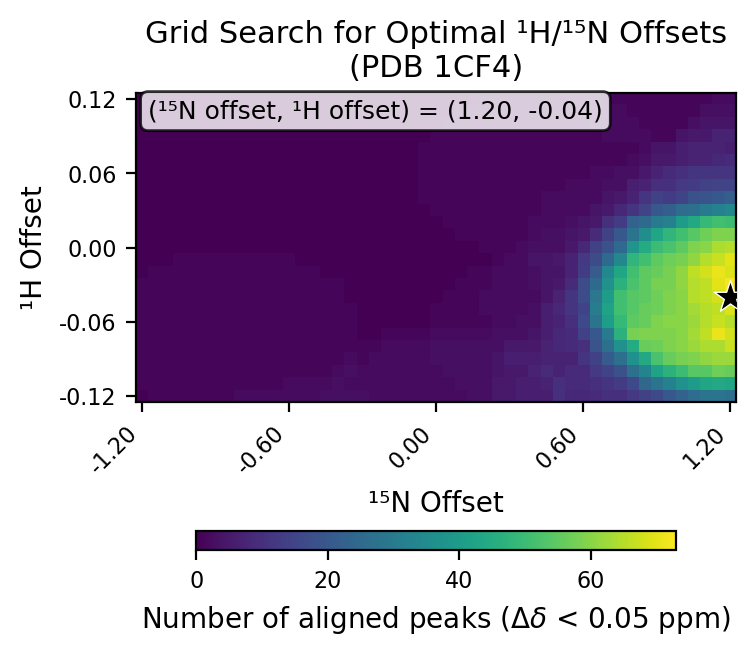

The table this chart was drawn from, first rows:
# h_min, -0.12
# h_max, 0.12
# h_step, 0.01
# n_min, -1.2
# n_max, 1.2
# n_step, 0.05
# cutoff, 0.05
h_values, -0.12, -0.11, -0.1, -0.09, -0.08, -0.07, -0.06, -0.05, -0.04, -0.03, -0.02, -0.01, 0.0, 0.01, 0.02, 0.03, 0.04, 0.05, 0.06, 0.07, 0.08, 0.09, 0.1
n_values, -1.2, -1.15, -1.1, -1.05, -1.0, -0.95, -0.9, -0.85, -0.8, -0.75, -0.7, -0.65, -0.6, -0.55, -0.5, -0.45, -0.4, -0.35, -0.3, -0.25, -0.2, -0.15, -0.1
-0.12, 0, 1, 1, 1, 1, 1, 1, 1, 2, 2, 2, 2, 2, 2, 2, 3, 3, 3, 3, 2, 2, 2, 2
-0.11, 1, 1, 1, 1, 1, 1, 1, 1, 1, 1, 1, 1, 2, 2, 2, 2, 3, 2, 2, 2, 2, 2, 2
-0.1, 1, 1, 1, 1, 1, 1, 1, 1, 1, 1, 1, 1, 1, 1, 1, 1, 2, 3, 2, 2, 2, 2, 2
-0.09, 1, 1, 1, 1, 1, 1, 1, 1, 1, 1, 1, 1, 1, 1, 1, 1, 1, 2, 1, 2, 2, 2, 2
-0.08, 1, 1, 1, 1, 1, 1, 1, 1, 1, 1, 1, 1, 1, 1, 1, 1, 1, 1, 1, 1, 2, 2, 2
-0.07, 1, 1, 1, 1, 1, 1, 1, 1, 1, 1, 1, 1, 1, 1, 1, 1, 1, 1, 0, 0, 1, 1, 1
-0.06, 1, 1, 1, 1, 1, 1, 1, 1, 1, 1, 1, 1, 1, 1, 1, 1, 1, 1, 0, 0, 0, 0, 0
-0.05, 1, 1, 1, 1, 1, 1, 1, 1, 1, 1, 1, 1, 1, 1, 1, 1, 1, 1, 0, 0, 0, 0, 0
-0.04, 1, 1, 1, 1, 1, 1, 1, 1, 1, 1, 1, 1, 1, 1, 1, 1, 1, 0, 0, 0, 0, 0, 0
-0.03, 1, 1, 1, 1, 1, 1, 1, 1, 1, 1, 1, 1, 1, 1, 1, 1, 1, 0, 0, 0, 0, 0, 0
-0.02, 0, 1, 1, 1, 1, 1, 1, 1, 1, 1, 1, 1, 1, 1, 1, 0, 0, 0, 0, 0, 0, 0, 0
-0.01, 0, 0, 0, 1, 1, 1, 1, 1, 1, 1, 1, 1, 1, 0, 0, 0, 0, 0, 0, 0, 0, 0, 0
0.0, 0, 0, 0, 0, 0, 0, 0, 0, 0, 0, 0, 0, 0, 0, 0, 0, 0, 0, 0, 0, 0, 0, 0
0.01, 0, 0, 0, 0, 0, 0, 0, 0, 0, 0, 0, 0, 0, 0, 0, 0, 0, 0, 0, 0, 0, 0, 0
0.02, 0, 0, 0, 0, 0, 0, 0, 0, 0, 0, 0, 0, 0, 0, 0, 0, 0, 0, 0, 0, 0, 0, 0
0.03, 0, 0, 0, 0, 0, 0, 0, 0, 0, 0, 0, 0, 0, 0, 0, 0, 0, 0, 0, 0, 0, 0, 0
0.04, 0, 0, 0, 0, 0, 0, 0, 0, 0, 0, 0, 0, 0, 0, 0, 0, 0, 0, 0, 0, 0, 0, 0
0.05, 0, 0, 0, 0, 0, 0, 0, 0, 0, 0, 0, 0, 0, 0, 0, 0, 0, 0, 0, 0, 0, 0, 0
0.06, 0, 0, 0, 0, 0, 0, 0, 0, 0, 0, 0, 0, 0, 0, 0, 0, 0, 0, 0, 0, 0, 0, 0
0.07, 0, 0, 0, 0, 0, 0, 0, 0, 0, 0, 0, 0, 0, 0, 0, 0, 0, 0, 0, 0, 0, 0, 0
0.08, 0, 0, 0, 0, 0, 0, 0, 0, 0, 0, 0, 0, 0, 0, 0, 0, 0, 0, 0, 0, 0, 0, 0
0.09, 0, 0, 0, 0, 0, 0, 0, 0, 0, 0, 0, 0, 0, 0, 0, 0, 0, 0, 0, 0, 0, 0, 0
0.1, 0, 0, 0, 0, 0, 0, 0, 0, 0, 0, 0, 0, 0, 0, 0, 0, 0, 0, 0, 0, 0, 0, 0
0.11, 0, 0, 0, 0, 0, 0, 0, 0, 0, 0, 0, 0, 0, 0, 0, 0, 0, 0, 0, 0, 0, 0, 0
0.12, 0, 0, 0, 0, 0, 0, 0, 0, 0, 0, 0, 0, 0, 0, 0, 0, 0, 0, 0, 0, 0, 0, 0
best_n_offset, 1.2
best_h_offset, -0.04
best_count, 73
